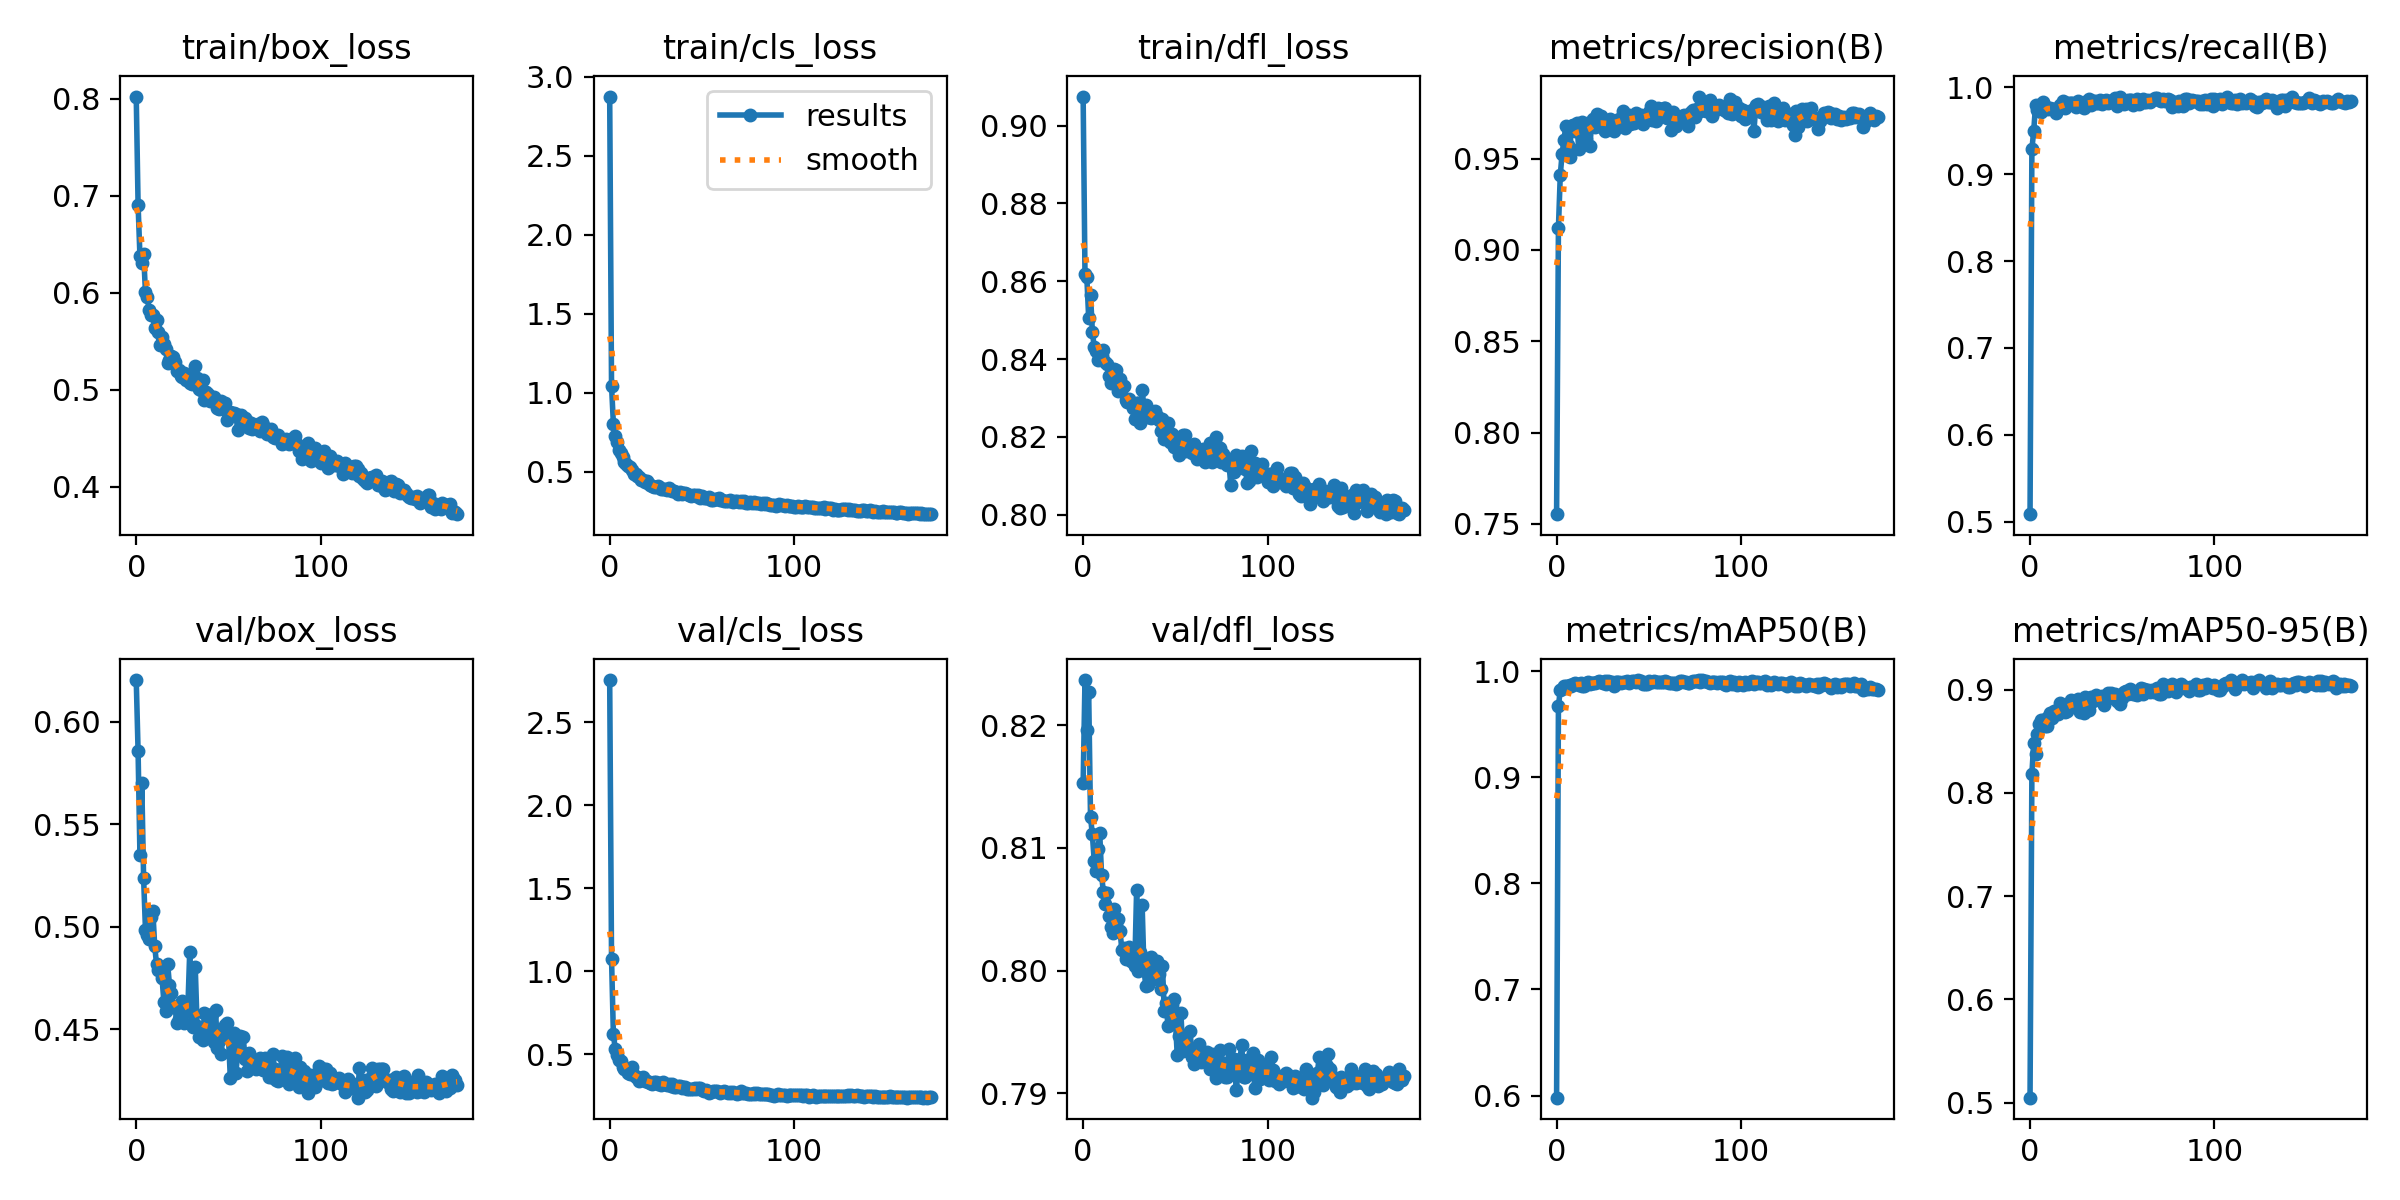

Data behind this chart, as committed beside it:
epoch, train/box_loss, train/cls_loss, train/dfl_loss, metrics/precision(B), metrics/recall(B), metrics/mAP50(B), metrics/mAP50-95(B), val/box_loss, val/cls_loss, val/dfl_loss, lr/pg0, lr/pg1, lr/pg2
0, 0.8025, 2.874, 0.9075, 0.7553, 0.5087, 0.598, 0.5047, 0.6204, 2.755, 0.8153, 0.0002524, 0.0002524, 0.0002524
1, 0.691, 1.042, 0.862, 0.9122, 0.9288, 0.967, 0.8183, 0.5856, 1.076, 0.8237, 0.0005062, 0.0005062, 0.0005062
2, 0.6382, 0.8035, 0.8611, 0.9411, 0.9498, 0.9822, 0.8485, 0.5352, 0.6206, 0.8196, 0.0007575, 0.0007575, 0.0007575
3, 0.6303, 0.725, 0.8506, 0.9528, 0.9795, 0.9835, 0.8378, 0.5704, 0.5334, 0.8227, 0.0007576, 0.0007576, 0.0007576
4, 0.64, 0.6875, 0.8566, 0.9602, 0.974, 0.9863, 0.8567, 0.5237, 0.493, 0.8125, 0.0007576, 0.0007576, 0.0007576
5, 0.6005, 0.6381, 0.8471, 0.9679, 0.9738, 0.9858, 0.8666, 0.4986, 0.468, 0.8111, 0.0007538, 0.0007538, 0.0007538
6, 0.5957, 0.6194, 0.8431, 0.9573, 0.9719, 0.9864, 0.8705, 0.4963, 0.4578, 0.8089, 0.00075, 0.00075, 0.00075
7, 0.5822, 0.5928, 0.8421, 0.9508, 0.9829, 0.987, 0.8708, 0.4941, 0.4228, 0.8081, 0.0007462, 0.0007462, 0.0007462
8, 0.5774, 0.5609, 0.8397, 0.9679, 0.9781, 0.9862, 0.865, 0.5051, 0.4122, 0.8099, 0.0007424, 0.0007424, 0.0007424
9, 0.5772, 0.5459, 0.8414, 0.9687, 0.9762, 0.9879, 0.8647, 0.5079, 0.4134, 0.8112, 0.0007386, 0.0007386, 0.0007386
10, 0.5634, 0.534, 0.8408, 0.965, 0.9754, 0.9885, 0.8731, 0.4908, 0.3885, 0.8077, 0.0007347, 0.0007347, 0.0007347
11, 0.5717, 0.5283, 0.8423, 0.9696, 0.9764, 0.9883, 0.8774, 0.4819, 0.3791, 0.8064, 0.0007309, 0.0007309, 0.0007309
12, 0.5596, 0.5082, 0.8392, 0.9555, 0.9749, 0.9871, 0.8723, 0.4792, 0.4217, 0.8054, 0.0007271, 0.0007271, 0.0007271
13, 0.5463, 0.4868, 0.8387, 0.9655, 0.9748, 0.9885, 0.8796, 0.4794, 0.3749, 0.8063, 0.0007233, 0.0007233, 0.0007233
14, 0.5547, 0.4859, 0.8357, 0.9699, 0.97, 0.9857, 0.877, 0.475, 0.3659, 0.8045, 0.0007195, 0.0007195, 0.0007195
15, 0.5471, 0.4744, 0.8339, 0.9668, 0.9746, 0.9857, 0.8764, 0.4632, 0.3614, 0.8035, 0.0007157, 0.0007157, 0.0007157
16, 0.5424, 0.4641, 0.8357, 0.9606, 0.9796, 0.989, 0.8872, 0.4588, 0.3417, 0.8031, 0.0007119, 0.0007119, 0.0007119
17, 0.5274, 0.4482, 0.8374, 0.9694, 0.9793, 0.9895, 0.8796, 0.4822, 0.3529, 0.805, 0.0007081, 0.0007081, 0.0007081
18, 0.5307, 0.4491, 0.8373, 0.9567, 0.9841, 0.9878, 0.8818, 0.4719, 0.3622, 0.8037, 0.0007043, 0.0007043, 0.0007043
19, 0.5352, 0.4368, 0.8317, 0.9688, 0.9759, 0.9889, 0.8779, 0.4677, 0.3387, 0.8042, 0.0007005, 0.0007005, 0.0007005
20, 0.5339, 0.4391, 0.8348, 0.9715, 0.9821, 0.9886, 0.8791, 0.461, 0.3395, 0.8032, 0.0006967, 0.0006967, 0.0006967
21, 0.5291, 0.4272, 0.8326, 0.9675, 0.9822, 0.9892, 0.8863, 0.4615, 0.3344, 0.8017, 0.0006929, 0.0006929, 0.0006929
22, 0.5196, 0.418, 0.8331, 0.9744, 0.9819, 0.9897, 0.8898, 0.453, 0.3274, 0.8019, 0.0006891, 0.0006891, 0.0006891
23, 0.5201, 0.4113, 0.8296, 0.9709, 0.9814, 0.9903, 0.8877, 0.4551, 0.3196, 0.8009, 0.0006853, 0.0006853, 0.0006853
24, 0.5145, 0.4052, 0.8289, 0.9733, 0.9791, 0.9897, 0.8855, 0.4588, 0.3305, 0.8016, 0.0006815, 0.0006815, 0.0006815
25, 0.513, 0.4016, 0.8298, 0.9667, 0.9777, 0.9886, 0.8855, 0.4641, 0.3326, 0.8019, 0.0006776, 0.0006776, 0.0006776
26, 0.5177, 0.4057, 0.8287, 0.965, 0.9846, 0.9903, 0.891, 0.4531, 0.3204, 0.8008, 0.0006738, 0.0006738, 0.0006738
27, 0.5101, 0.4009, 0.8274, 0.9686, 0.982, 0.9874, 0.878, 0.4588, 0.3289, 0.8007, 0.00067, 0.00067, 0.00067
28, 0.5134, 0.3903, 0.8246, 0.9708, 0.9818, 0.9909, 0.8863, 0.4608, 0.3136, 0.8004, 0.0006662, 0.0006662, 0.0006662
29, 0.5066, 0.3869, 0.8287, 0.9718, 0.9756, 0.9896, 0.8769, 0.488, 0.3325, 0.8066, 0.0006624, 0.0006624, 0.0006624
30, 0.5055, 0.3905, 0.8287, 0.9705, 0.9784, 0.9895, 0.8929, 0.4522, 0.3183, 0.8, 0.0006586, 0.0006586, 0.0006586
31, 0.5079, 0.3818, 0.8236, 0.9653, 0.9837, 0.9862, 0.8899, 0.4514, 0.3169, 0.8015, 0.0006548, 0.0006548, 0.0006548
32, 0.525, 0.3954, 0.8321, 0.9706, 0.9866, 0.9896, 0.88, 0.4803, 0.3215, 0.8053, 0.000651, 0.000651, 0.000651
33, 0.5117, 0.3836, 0.8275, 0.9681, 0.9797, 0.9899, 0.8926, 0.4519, 0.3114, 0.8, 0.0006472, 0.0006472, 0.0006472
34, 0.501, 0.3745, 0.8283, 0.9719, 0.984, 0.9896, 0.889, 0.4463, 0.3194, 0.7988, 0.0006434, 0.0006434, 0.0006434
35, 0.4995, 0.3748, 0.8251, 0.9718, 0.9845, 0.9887, 0.8918, 0.4504, 0.3033, 0.7988, 0.0006396, 0.0006396, 0.0006396
36, 0.5101, 0.3686, 0.8251, 0.9759, 0.9815, 0.9901, 0.8944, 0.4447, 0.3016, 0.8, 0.0006358, 0.0006358, 0.0006358
37, 0.4898, 0.3583, 0.8249, 0.967, 0.9823, 0.9898, 0.891, 0.4581, 0.3099, 0.8011, 0.000632, 0.000632, 0.000632
38, 0.4978, 0.368, 0.8255, 0.972, 0.9858, 0.9905, 0.8895, 0.4483, 0.3112, 0.7993, 0.0006282, 0.0006282, 0.0006282
39, 0.4959, 0.3611, 0.8266, 0.9738, 0.9807, 0.9888, 0.894, 0.4496, 0.2966, 0.8002, 0.0006243, 0.0006243, 0.0006243
40, 0.4887, 0.364, 0.8254, 0.9689, 0.9836, 0.9897, 0.8849, 0.4563, 0.3029, 0.8007, 0.0006205, 0.0006205, 0.0006205
41, 0.4903, 0.3628, 0.8244, 0.9736, 0.9848, 0.9908, 0.8911, 0.4574, 0.3059, 0.7997, 0.0006167, 0.0006167, 0.0006167
42, 0.4923, 0.3577, 0.8216, 0.9698, 0.982, 0.9907, 0.8965, 0.444, 0.2897, 0.7985, 0.0006129, 0.0006129, 0.0006129
43, 0.4871, 0.3519, 0.8247, 0.9748, 0.9835, 0.9894, 0.8917, 0.4593, 0.2934, 0.8003, 0.0006091, 0.0006091, 0.0006091
44, 0.4812, 0.347, 0.8195, 0.9741, 0.984, 0.9915, 0.8968, 0.4412, 0.2881, 0.7967, 0.0006053, 0.0006053, 0.0006053
45, 0.4798, 0.349, 0.8198, 0.9732, 0.9849, 0.9898, 0.8937, 0.4444, 0.2929, 0.7974, 0.0006015, 0.0006015, 0.0006015
46, 0.4886, 0.3517, 0.8236, 0.9738, 0.9873, 0.991, 0.8955, 0.4379, 0.2964, 0.7954, 0.0005977, 0.0005977, 0.0005977
47, 0.4808, 0.3469, 0.8186, 0.9688, 0.9781, 0.9878, 0.889, 0.45, 0.2939, 0.7971, 0.0005939, 0.0005939, 0.0005939
48, 0.4866, 0.351, 0.8208, 0.9717, 0.9848, 0.9881, 0.8885, 0.4523, 0.295, 0.7972, 0.0005901, 0.0005901, 0.0005901
49, 0.4691, 0.3343, 0.8174, 0.972, 0.9886, 0.988, 0.8861, 0.4533, 0.2955, 0.7977, 0.0005863, 0.0005863, 0.0005863
50, 0.4762, 0.344, 0.8187, 0.9756, 0.985, 0.9904, 0.8922, 0.4464, 0.2851, 0.7961, 0.0005825, 0.0005825, 0.0005825
51, 0.4767, 0.3349, 0.8189, 0.979, 0.9805, 0.9902, 0.898, 0.4266, 0.2769, 0.7931, 0.0005787, 0.0005787, 0.0005787
52, 0.4759, 0.3307, 0.8154, 0.9711, 0.9814, 0.9896, 0.899, 0.4384, 0.2878, 0.7947, 0.0005749, 0.0005749, 0.0005749
53, 0.476, 0.3308, 0.8188, 0.9768, 0.9856, 0.9907, 0.8959, 0.4481, 0.2796, 0.7965, 0.0005711, 0.0005711, 0.0005711
54, 0.4745, 0.3368, 0.8204, 0.9709, 0.9852, 0.9897, 0.9005, 0.4289, 0.2693, 0.7935, 0.0005673, 0.0005673, 0.0005673
55, 0.4589, 0.3205, 0.8206, 0.9775, 0.9857, 0.9899, 0.8997, 0.4377, 0.2709, 0.7938, 0.0005634, 0.0005634, 0.0005634
56, 0.4706, 0.3209, 0.8164, 0.9764, 0.98, 0.9895, 0.896, 0.4468, 0.2764, 0.7947, 0.0005596, 0.0005596, 0.0005596
57, 0.4744, 0.3277, 0.8179, 0.9737, 0.9846, 0.9901, 0.8957, 0.4388, 0.2777, 0.7937, 0.0005558, 0.0005558, 0.0005558
58, 0.4684, 0.3297, 0.8166, 0.9779, 0.9861, 0.9894, 0.8951, 0.4464, 0.2768, 0.7951, 0.000552, 0.000552, 0.000552
59, 0.4709, 0.331, 0.8158, 0.9777, 0.9806, 0.9908, 0.899, 0.4358, 0.2739, 0.793, 0.0005482, 0.0005482, 0.0005482
... 115 more rows
